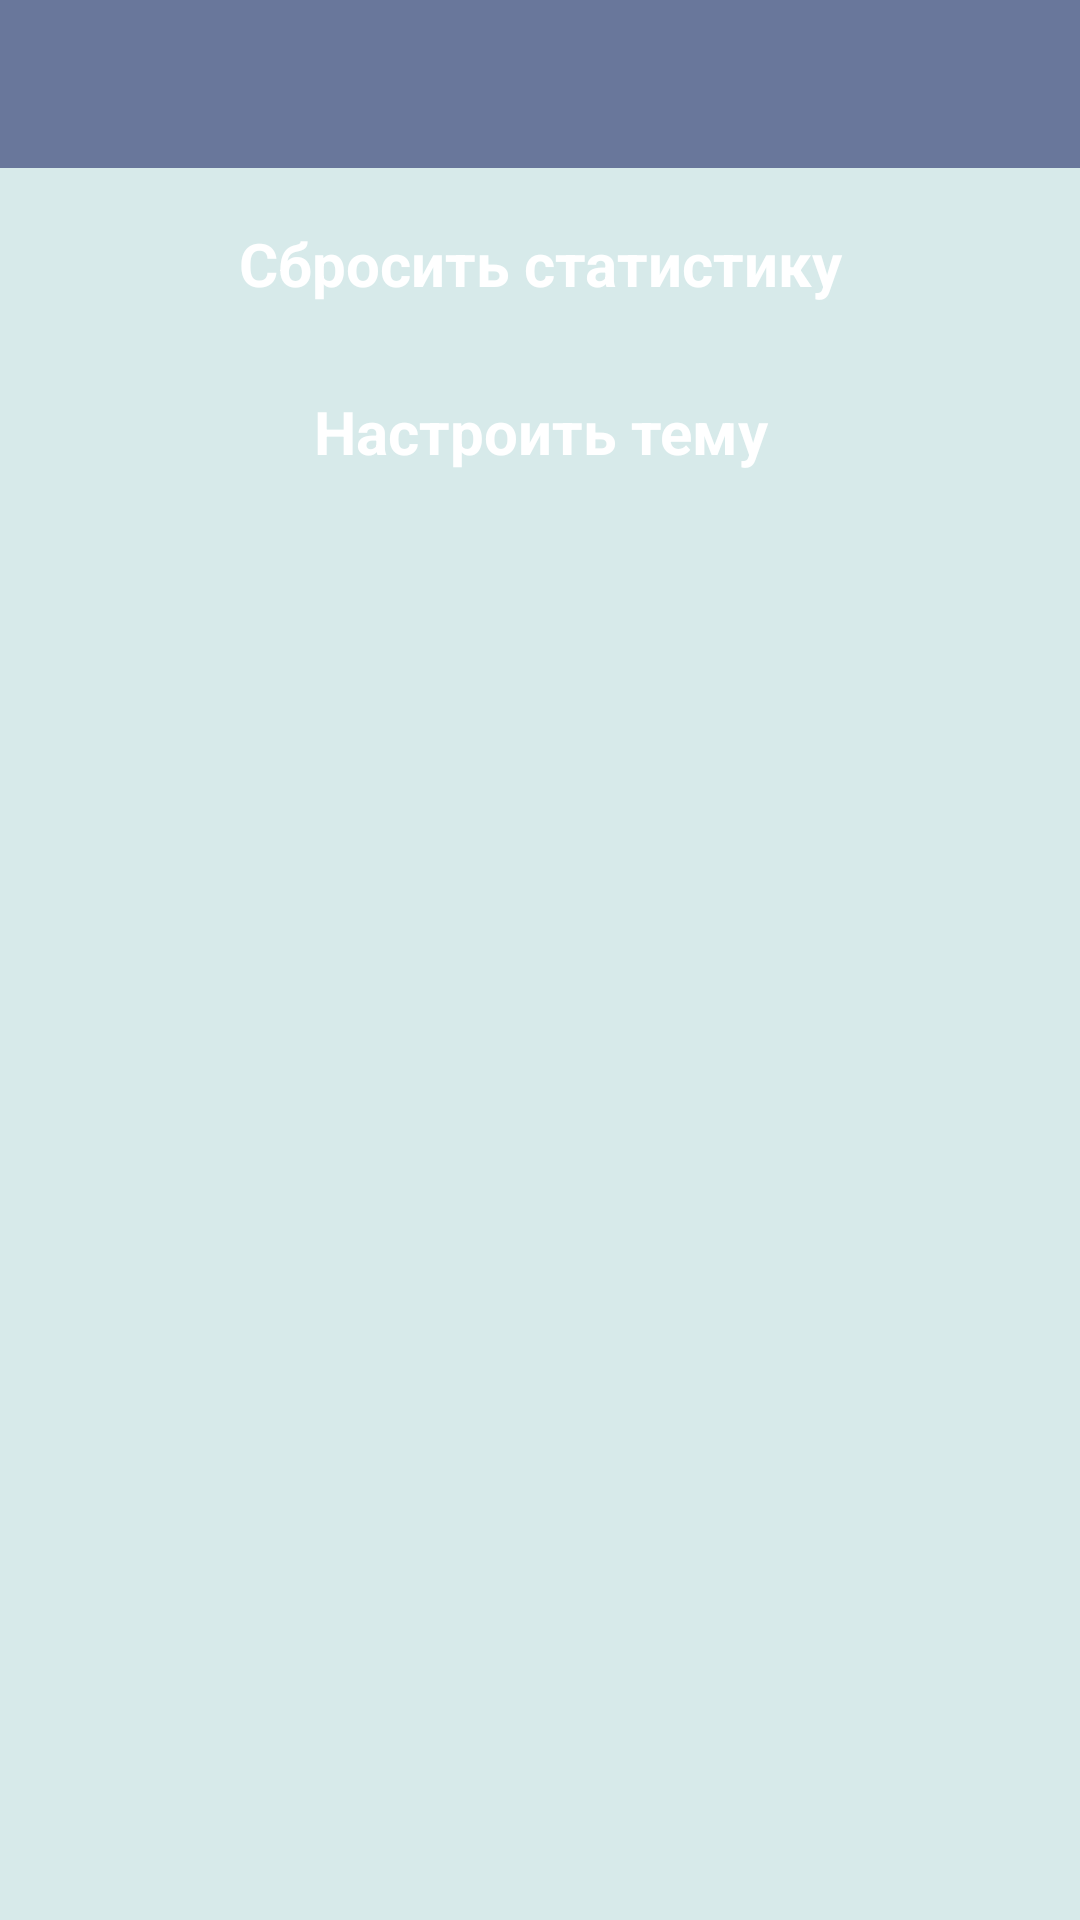

Reconstruct the res/layout file that produces this screen, plus the resources it refers to.
<!-- AndroidManifest.xml: application theme AppTheme -->
<!-- res/layout/app_bar_settings.xml -->
<?xml version="1.0" encoding="utf-8"?>
<android.support.constraint.ConstraintLayout xmlns:android="http://schemas.android.com/apk/res/android"
    xmlns:app="http://schemas.android.com/apk/res-auto"
    android:layout_width="match_parent"
    android:layout_height="match_parent">

    <android.support.v7.widget.Toolbar
        android:layout_width="match_parent"
        android:layout_height="wrap_content"
        app:layout_constraintTop_toTopOf="parent"
        android:id="@+id/settings_toolbar"
        style="@style/Toolbar"/>

    <include layout="@layout/content_setting"
        android:layout_width="match_parent"
        android:layout_height="0dp"
        app:layout_constraintTop_toBottomOf="@+id/settings_toolbar"
        app:layout_constraintBottom_toBottomOf="parent"/>
</android.support.constraint.ConstraintLayout>
<!-- res/layout/content_setting.xml (included above) -->
<?xml version="1.0" encoding="utf-8"?>
<android.support.constraint.ConstraintLayout xmlns:android="http://schemas.android.com/apk/res/android"
    xmlns:app="http://schemas.android.com/apk/res-auto"
    xmlns:tools="http://schemas.android.com/tools"
    android:layout_width="match_parent"
    android:layout_height="match_parent"
    android:theme="@style/AppTheme.Content"
    app:layout_behavior="@string/appbar_scrolling_view_behavior"
    tools:showIn="@layout/app_bar_settings">

    <Button
        android:id="@+id/reset_statistics_button"
        style="@style/AppTheme.ButtonsStyle"
        android:layout_width="match_parent"
        android:layout_height="wrap_content"
        android:layout_marginTop="8dp"
        android:text="@string/reset_statistics"
        app:layout_constraintTop_toTopOf="parent" />

    <Button
        style="@style/AppTheme.ButtonsStyle"
        android:layout_width="match_parent"
        android:layout_height="wrap_content"
        android:layout_marginTop="8dp"
        android:layout_marginBottom="8dp"
        android:text="@string/Theme"
        app:layout_constraintBottom_toBottomOf="parent"
        app:layout_constraintTop_toBottomOf="@+id/reset_statistics_button"
        app:layout_constraintVertical_bias="0.0"
        tools:layout_editor_absoluteX="40dp" />
</android.support.constraint.ConstraintLayout>
<!-- resources referenced by this layout -->
<resources>
  <string name="Theme">Настроить тему</string>
  <string name="reset_statistics">Сбросить статистику</string>
  <style name="AppTheme.ButtonsStyle">
  
          <item name="android:background">@drawable/custom_button</item>
  
          <item name="android:textColor">@color/contentButtonTextColor</item>
      </style>
  <style name="AppTheme.Content">
          <item name="android:textSize">20sp</item>
          <item name="android:textColor">@color/contentTextColor</item>
          <item name="android:background">@color/contentBackgroundColor</item>
          <item name="android:textStyle">bold</item>
      </style>
  <style name="Toolbar">
          <item name="android:layout_width">match_parent</item>
          <item name="android:layout_height">?attr/actionBarSize</item>
          <item name="theme">@style/ThemeOverlay.AppCompat.Dark.ActionBar</item>
          <item name="android:background">@color/colorPrimary</item>
      </style>
  <style name="AppTheme" parent="Theme.AppCompat.Light.DarkActionBar">
          <item name="colorPrimary">@color/colorPrimary</item>
          <item name="colorPrimaryDark">@color/colorPrimaryDark</item>
          <item name="colorAccent">@color/colorAccent</item>
          <item name="android:colorBackground">@color/contentBackgroundColor</item>
          <item name="android:textColor">@color/contentTextColor</item>
      </style>
  <color name="contentButtonTextColor">#FFFFFF</color>
  <color name="contentTextColor">#69779B</color>
  <color name="contentBackgroundColor">#D7EAEA</color>
  <color name="colorPrimary">#69779B</color>
  <color name="colorPrimaryDark">#00574B</color>
  <color name="colorAccent">#D81B60</color>
</resources>
